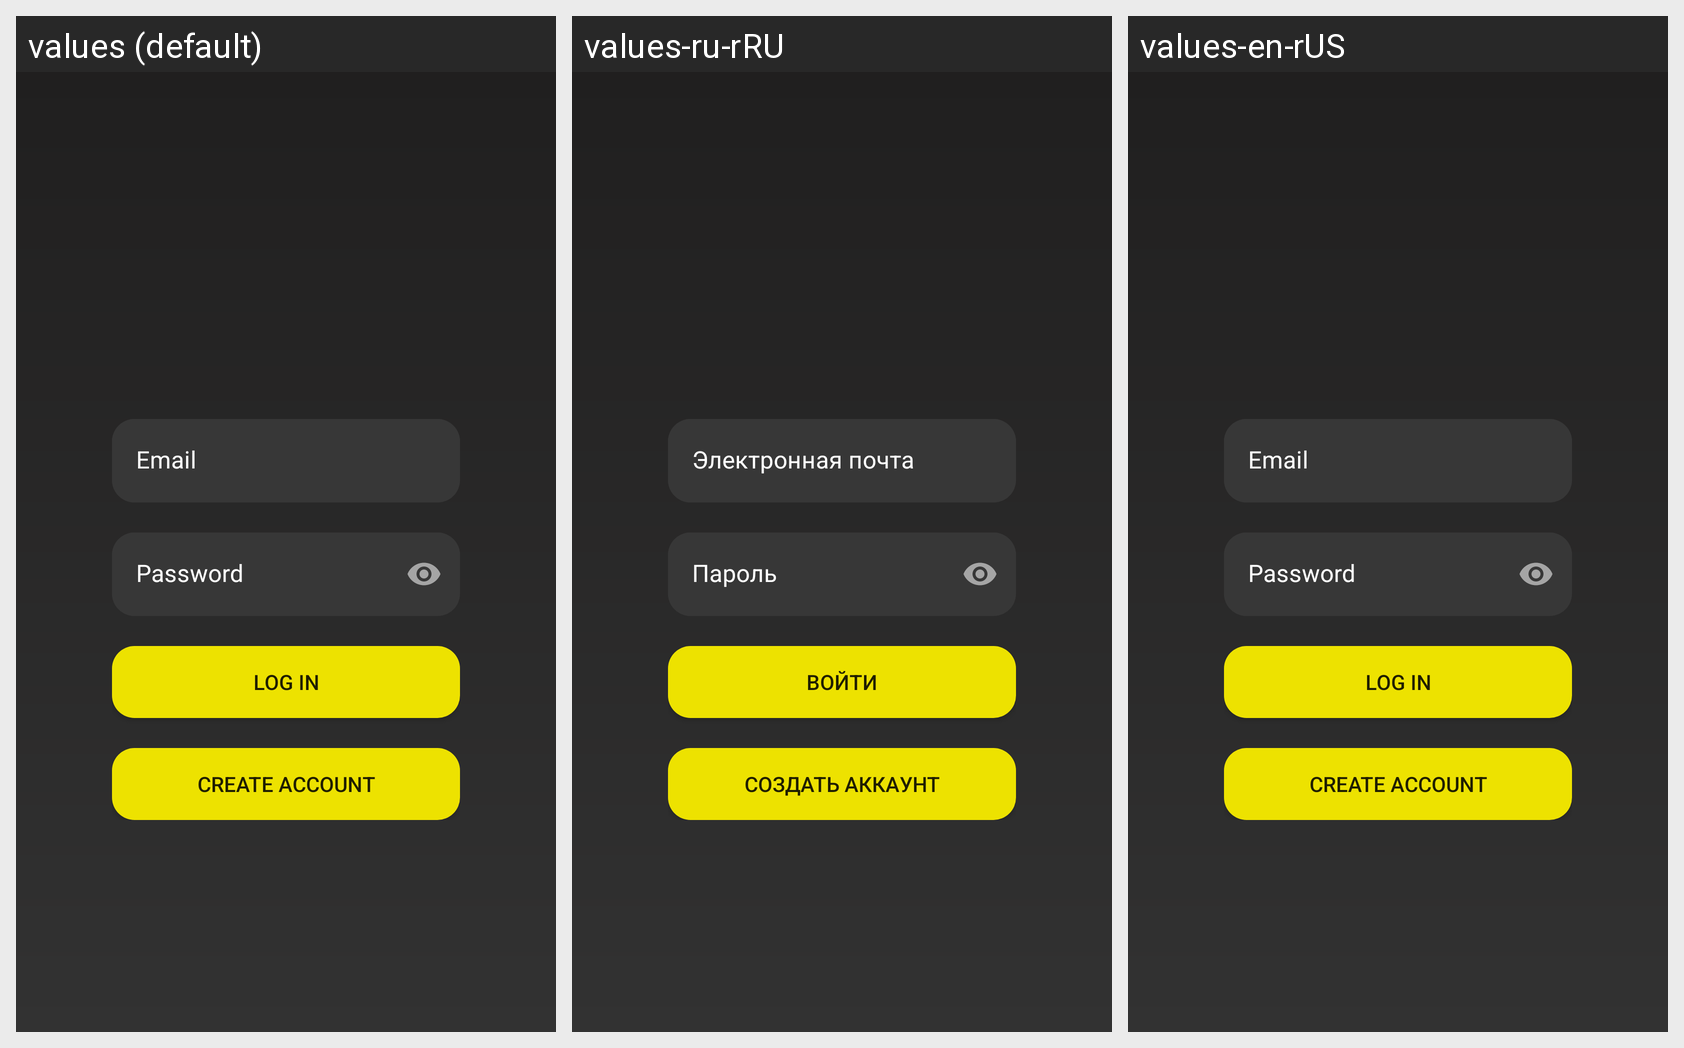

Here is an Android app screen in its default locale and in the app's own translations. Write out the translated-string differences for the strings that appear on this screen.
Android screen res/layout/activity_main.xml rendered under 3 locales, left to right: values (default), values-ru-rRU, values-en-rUS. Device: Nexus 5 (rendered at 1080×1920; each locale shown at half size, 540×960, under a caption strip naming it); theme Theme.EmApp.
Strings drawn on this screen, with the default value and each locale's value (text and hints the layout hard-codes appear in the picture but are not listed):

email
  values: Email
  values-ru-rRU: Электронная почта
  values-en-rUS: Email

password
  values: Password
  values-ru-rRU: Пароль
  values-en-rUS: Password

log_in
  values: Log In
  values-ru-rRU: Войти
  values-en-rUS: Log In

create_account
  values: Create Account
  values-ru-rRU: Создать аккаунт
  values-en-rUS: Create Account
